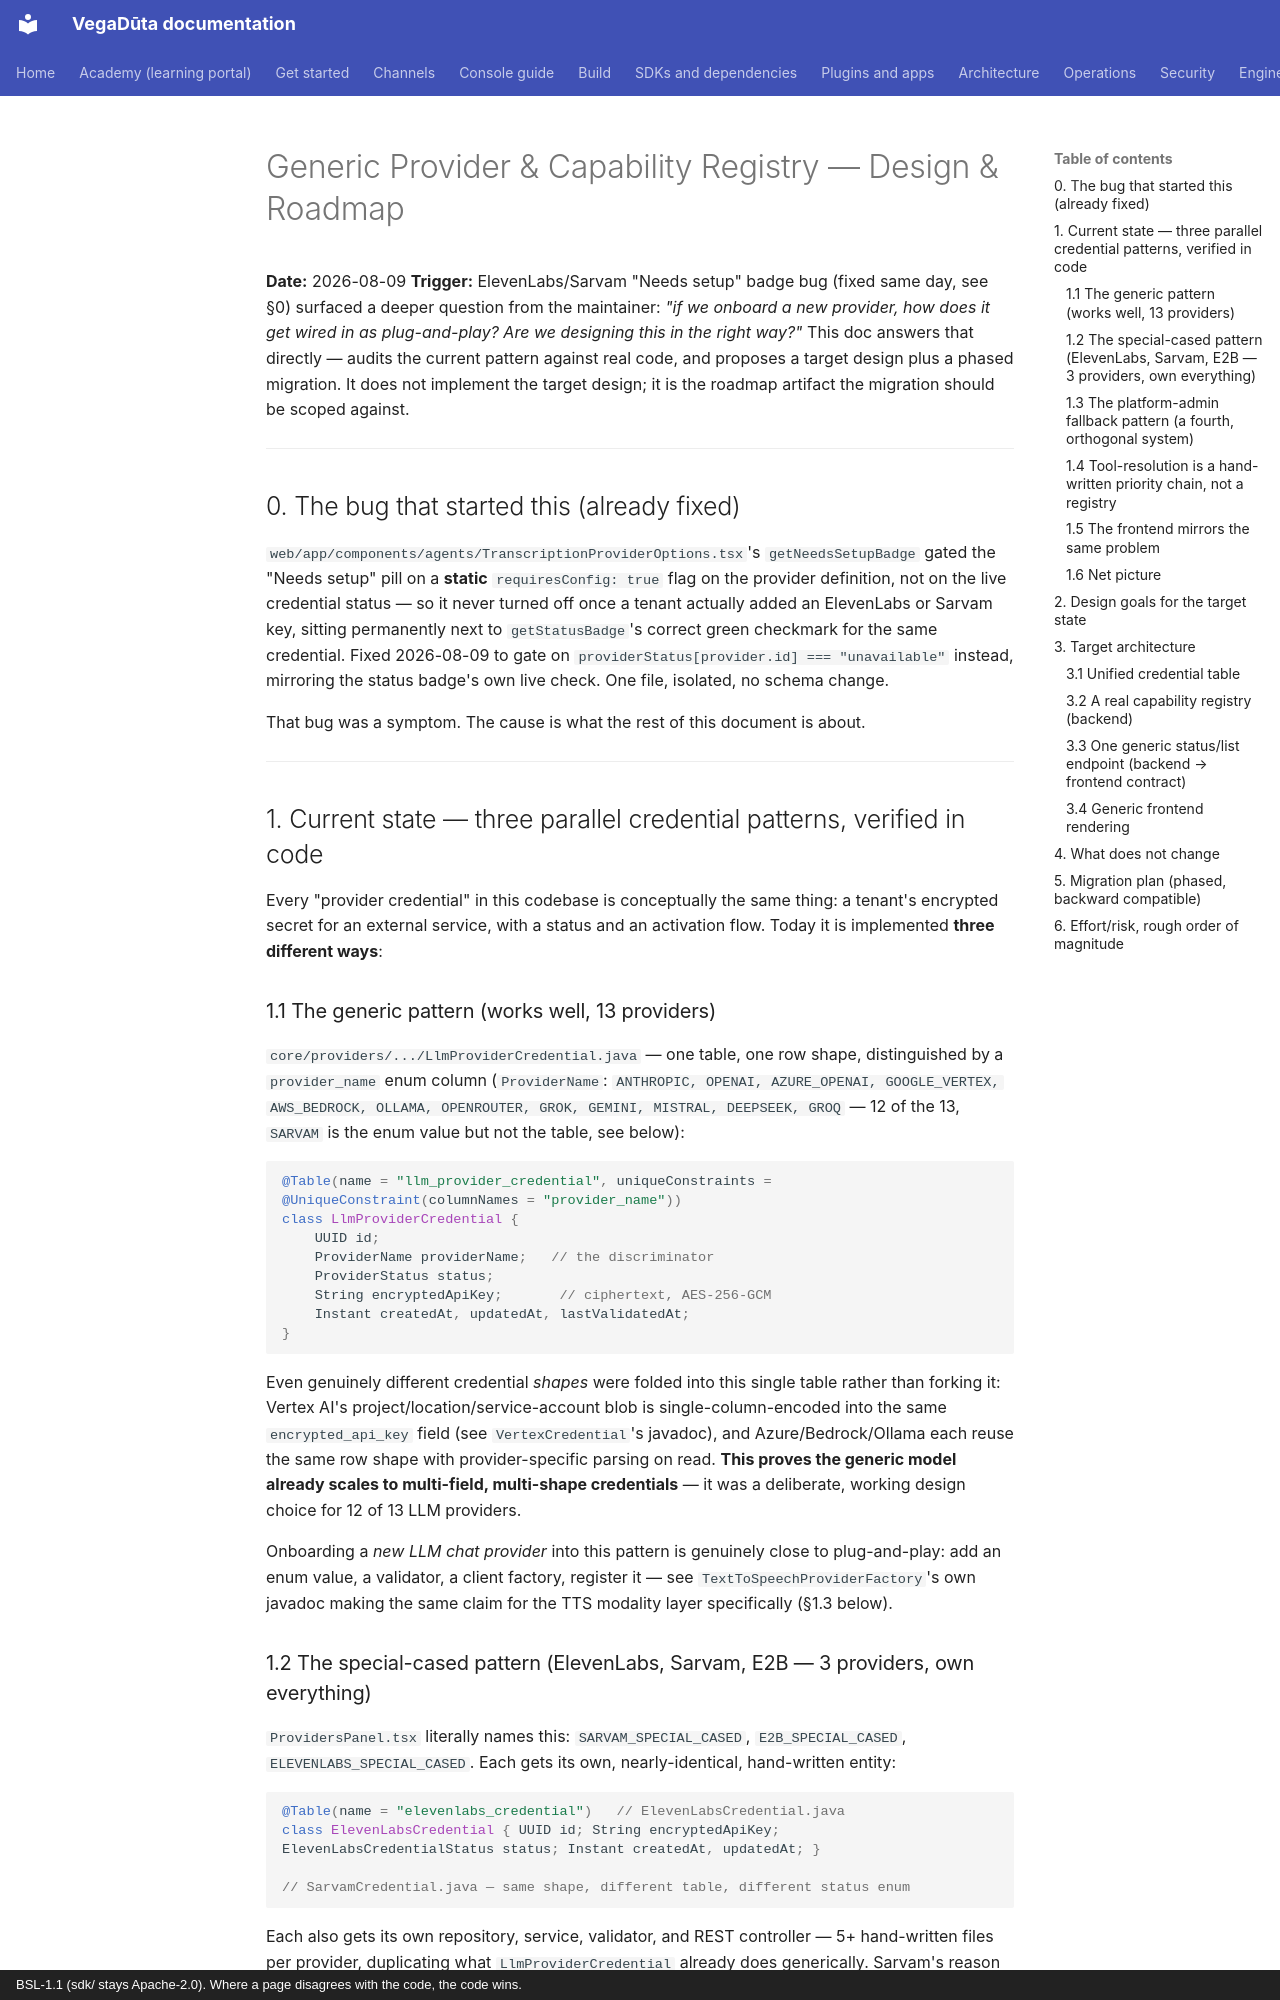

repository: CD-LC/vegaduta · page: architecture/archive/GENERIC-PROVIDER-CAPABILITY-REGISTRY-2026-08-09/index.html · generator: mkdocs · copyright: BSL-1.1 (sdk/ stays Apache-2.0). Where a page disagrees with the code, the code wins.

# Generic Provider & Capability Registry — Design & Roadmap

**Date:** 2026-08-09
**Trigger:** ElevenLabs/Sarvam "Needs setup" badge bug (fixed same day, see §0) surfaced a deeper
question from the maintainer: *"if we onboard a new provider, how does it get wired in as plug-and-play?
Are we designing this in the right way?"* This doc answers that directly — audits the current
pattern against real code, and proposes a target design plus a phased migration. It does not
implement the target design; it is the roadmap artifact the migration should be scoped against.

---

## 0. The bug that started this (already fixed)

`web/app/components/agents/TranscriptionProviderOptions.tsx`'s `getNeedsSetupBadge` gated the
"Needs setup" pill on a **static** `requiresConfig: true` flag on the provider definition, not on
the live credential status — so it never turned off once a tenant actually added an ElevenLabs or
Sarvam key, sitting permanently next to `getStatusBadge`'s correct green checkmark for the same
credential. Fixed 2026-08-09 to gate on `providerStatus[provider.id] === "unavailable"` instead,
mirroring the status badge's own live check. One file, isolated, no schema change.

That bug was a symptom. The cause is what the rest of this document is about.

---

## 1. Current state — three parallel credential patterns, verified in code

Every "provider credential" in this codebase is conceptually the same thing: a tenant's encrypted
secret for an external service, with a status and an activation flow. Today it is implemented
**three different ways**:

### 1.1 The generic pattern (works well, 13 providers)

`core/providers/.../LlmProviderCredential.java` — one table, one row shape, distinguished by a
`provider_name` enum column (`ProviderName`: `ANTHROPIC, OPENAI, AZURE_OPENAI, GOOGLE_VERTEX,
AWS_BEDROCK, OLLAMA, OPENROUTER, GROK, GEMINI, MISTRAL, DEEPSEEK, GROQ` — 12 of the 13, `SARVAM`
is the enum value but not the table, see below):

```java
@Table(name = "llm_provider_credential", uniqueConstraints = @UniqueConstraint(columnNames = "provider_name"))
class LlmProviderCredential {
    UUID id;
    ProviderName providerName;   // the discriminator
    ProviderStatus status;
    String encryptedApiKey;       // ciphertext, AES-256-GCM
    Instant createdAt, updatedAt, lastValidatedAt;
}
```

Even genuinely different credential *shapes* were folded into this single table rather than
forking it: Vertex AI's project/location/service-account blob is single-column-encoded into the
same `encrypted_api_key` field (see `VertexCredential`'s javadoc), and Azure/Bedrock/Ollama each
reuse the same row shape with provider-specific parsing on read. **This proves the generic model
already scales to multi-field, multi-shape credentials** — it was a deliberate, working design
choice for 12 of 13 LLM providers.

Onboarding a *new LLM chat provider* into this pattern is genuinely close to plug-and-play: add an
enum value, a validator, a client factory, register it — see `TextToSpeechProviderFactory`'s own
javadoc making the same claim for the TTS modality layer specifically (§1.3 below).

### 1.2 The special-cased pattern (ElevenLabs, Sarvam, E2B — 3 providers, own everything)

`ProvidersPanel.tsx` literally names this: `SARVAM_SPECIAL_CASED`, `E2B_SPECIAL_CASED`,
`ELEVENLABS_SPECIAL_CASED`. Each gets its own, nearly-identical, hand-written entity:

```java
@Table(name = "elevenlabs_credential")   // ElevenLabsCredential.java
class ElevenLabsCredential { UUID id; String encryptedApiKey; ElevenLabsCredentialStatus status; Instant createdAt, updatedAt; }

// SarvamCredential.java — same shape, different table, different status enum
```

Each also gets its own repository, service, validator, and REST controller — 5+ hand-written files
per provider, duplicating what `LlmProviderCredential` already does generically. Sarvam's reason
for existing outside the generic table (`ProviderName`'s own javadoc) is real: its key is needed
by non-chat clients (translate/STT/TTS) that the generic table's chat-oriented resolution path
doesn't reach. **But that is a resolution-path problem, not a storage problem** — the row shape
itself didn't need to fork.
